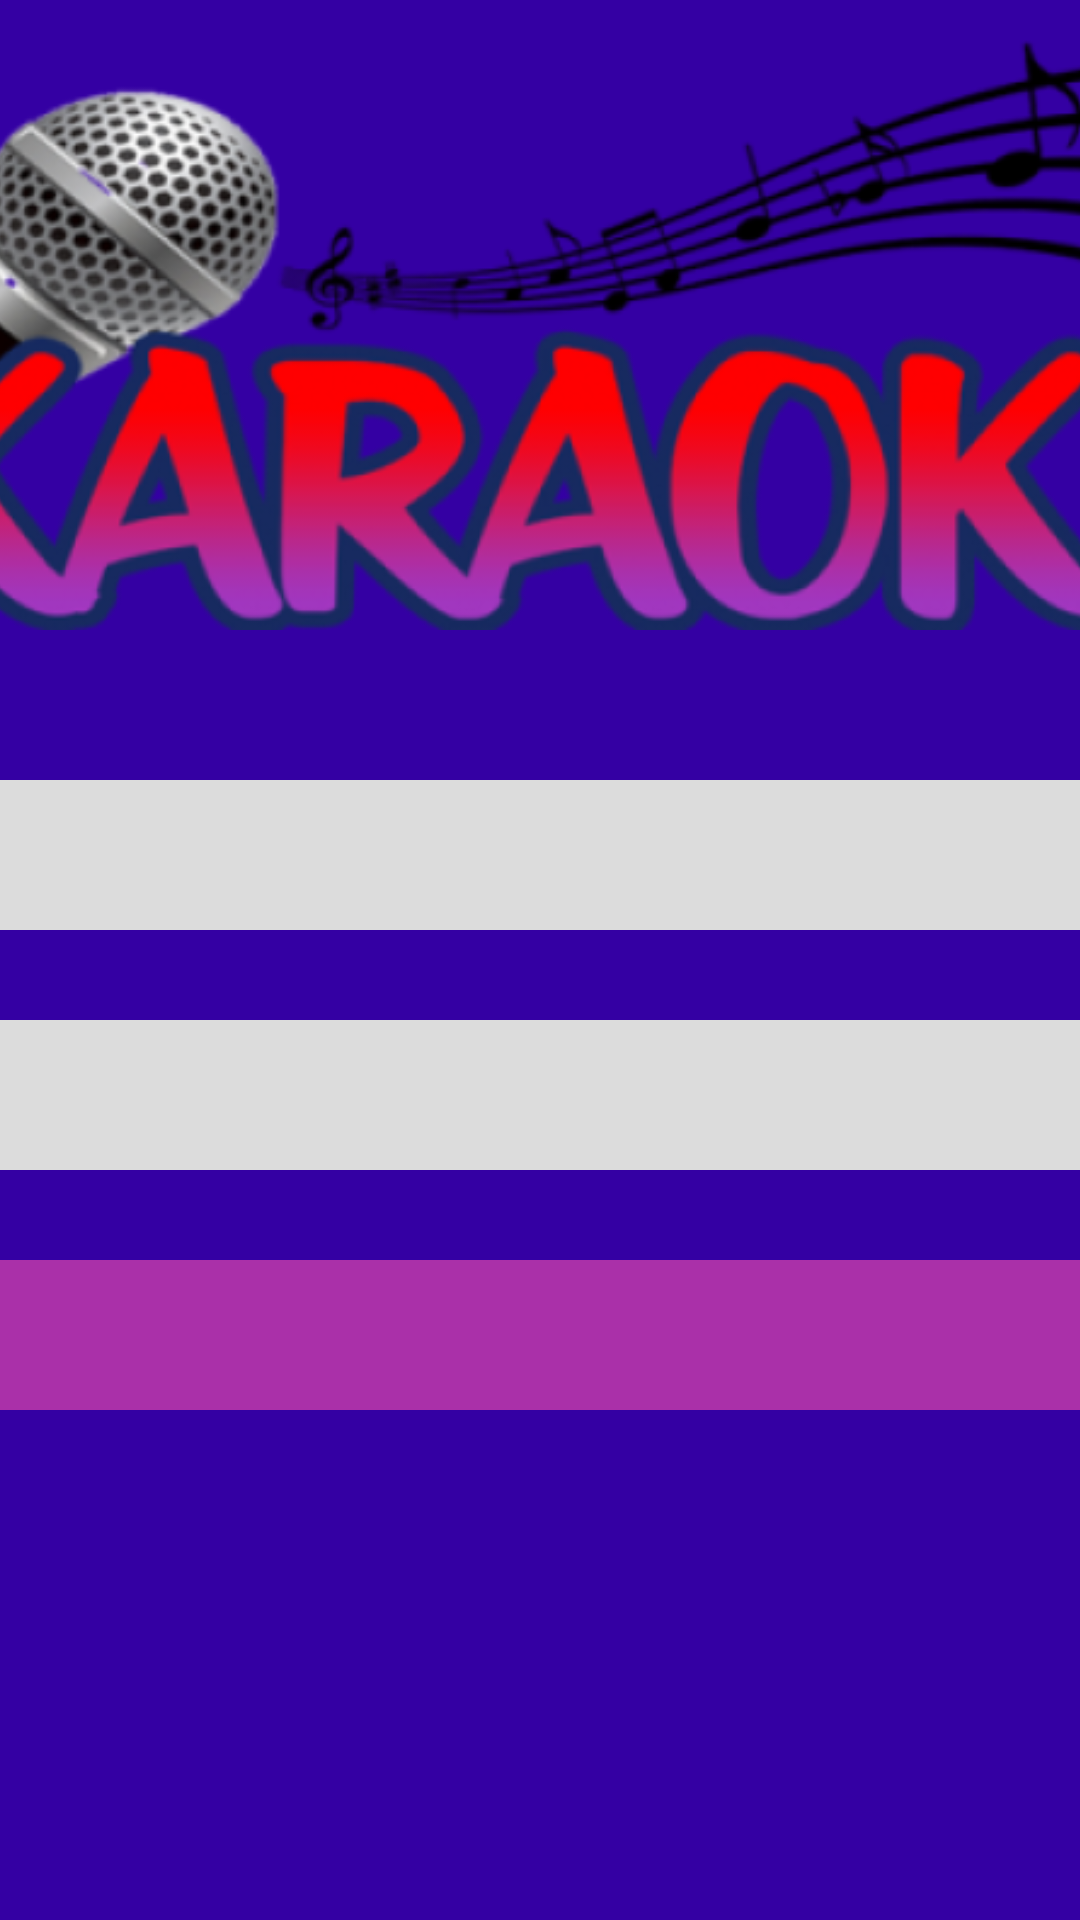

Produce the Android XML layout that renders to this screen, including the resource entries it uses.
<!-- AndroidManifest.xml: application theme Theme.PR15_Aubov_PR21102 -->
<!-- res/layout/activity_signin.xml -->
<?xml version="1.0" encoding="utf-8"?>
<FrameLayout xmlns:android="http://schemas.android.com/apk/res/android"
    xmlns:app="http://schemas.android.com/apk/res-auto"
    xmlns:tools="http://schemas.android.com/tools"
    android:id="@+id/main_browse_fragment"
    android:layout_width="match_parent"
    android:layout_height="match_parent"
    android:background="@color/bg_dark_purple"
    tools:context=".SignIn"
    tools:deviceIds="tv"
    tools:ignore="MergeRootFrame" >

    <LinearLayout
        android:layout_width="match_parent"
        android:layout_height="match_parent"
        android:orientation="vertical">

        <ImageView
            android:id="@+id/imageView4"
            android:layout_width="655dp"
            android:layout_height="210dp"
            android:src="@drawable/image_1"
            android:layout_gravity="center"/>

        <EditText
            android:id="@+id/editTextText"
            android:layout_width="600dp"
            android:layout_height="50dp"
            android:layout_marginTop="50dp"
            android:paddingLeft="10dp"
            android:drawableLeft="@drawable/vector"
            android:ems="10"
            android:inputType="text"
            android:text="@string/login"
            android:layout_gravity="center"
            android:textColor="@color/text_grey"
            android:background="@drawable/textboxstyle"/>

        <EditText
            android:id="@+id/editTextText2"
            android:layout_width="600dp"
            android:layout_height="50dp"
            android:layout_marginTop="30dp"
            android:paddingLeft="10dp"
            android:drawableLeft="@drawable/lock"
            android:ems="10"
            android:inputType="text"
            android:text="@string/password"
            android:layout_gravity="center"
            android:textColor="@color/text_grey"
            android:background="@drawable/textboxstyle"/>

        <Button
            android:id="@+id/button2"
            android:layout_width="600dp"
            android:layout_height="50dp"
            android:layout_marginTop="30dp"
            android:layout_gravity="center"
            android:background="@drawable/buttonstyle"
            android:text="@string/signin"
            android:onClick="GoToAlbums"
            android:textSize="20dp" />
    </LinearLayout>

</FrameLayout>
<!-- resources referenced by this layout -->
<resources>
  <color name="bg_dark_purple">#3400A3</color>
  <color name="text_grey">#8d8d8d</color>
  <!-- drawable buttonstyle (drawable) -->
  <?xml version="1.0" encoding="utf-8"?>
  <shape xmlns:android="http://schemas.android.com/apk/res/android"
      android:shape="rectangle" android:padding="10dp">
      
      <solid android:color="@color/bg_purple"/>
      <corners android:radius="100dp"/>
  </shape>
  <!-- drawable image_1: png bitmap (drawable, 161655 bytes) -->
  <!-- drawable lock: png bitmap (drawable, 1242 bytes) -->
  <!-- drawable textboxstyle (drawable) -->
  <?xml version="1.0" encoding="utf-8"?>
  <shape xmlns:android="http://schemas.android.com/apk/res/android"
      android:shape="rectangle" android:padding="10dp">
      
      <solid android:color="@color/bg_grey"/>
      <corners android:radius="100dp"/>
  </shape>
  <!-- drawable vector: png bitmap (drawable, 928 bytes) -->
  <string name="login">Login</string>
  <string name="password">Password</string>
  <string name="signin"><b>sign in</b></string>
  <style name="Theme.PR15_Aubov_PR21102" parent="@style/Theme.Leanback" />
  <color name="bg_purple">#AA30A9</color>
  <color name="bg_grey">#DCDCDC</color>
</resources>
